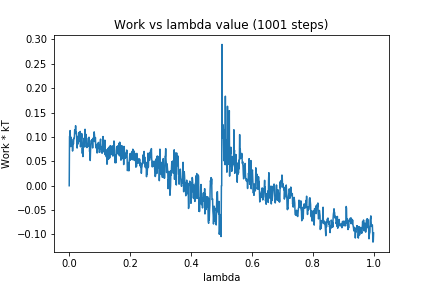

The file beside this chart, header and first rows:
0, 0.0
1, 0.1011
2, 0.102
3, 0.1132
4, 0.09757
5, 0.08025
6, 0.09947
7, 0.08463
8, 0.0957
9, 0.08653
10, 0.08106
11, 0.07112
12, 0.07717
13, 0.0873
14, 0.08563
15, 0.09723
16, 0.09663
17, 0.1
18, 0.1146
19, 0.1067
20, 0.1079
21, 0.1231
22, 0.1085
23, 0.1098
24, 0.1072
25, 0.08372
26, 0.07726
27, 0.091
28, 0.1012
29, 0.08562
30, 0.1
31, 0.08971
32, 0.1093
33, 0.09937
34, 0.09262
35, 0.1009
36, 0.1113
37, 0.07986
38, 0.0876
39, 0.09233
40, 0.09706
41, 0.1071
42, 0.1015
43, 0.0663
44, 0.07808
45, 0.05978
46, 0.08142
47, 0.08317
48, 0.0972
49, 0.08802
50, 0.09628
51, 0.07935
52, 0.1158
53, 0.1025
54, 0.08957
55, 0.1054
56, 0.09571
57, 0.09286
58, 0.07831
59, 0.08273
60, 0.08059
... 940 more rows
